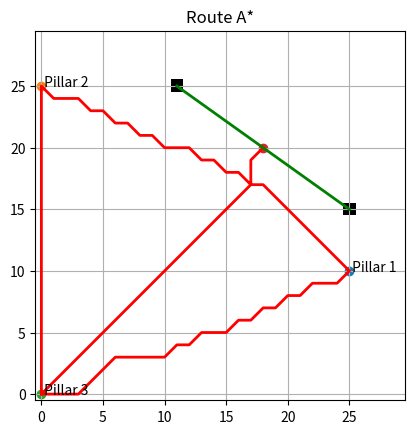

Generate this figure with matplotlib:
import heapq
import matplotlib.pyplot as plt
import numpy as np
import math



def heuristic(a, b):
    return math.sqrt((a[0] - b[0])**2 + (a[1] - b[1])**2)



class GRID:
    def __init__(self, x_size, y_size, pillars, gates):
        self.x_size=x_size
        self.y_size=y_size
        self.pillars=pillars
        self.gates=gates
        self.field=np.zeros((x_size, y_size))
        self.gate_centre=((gates[0][0]+gates[1][0])//2,
                          (gates[0][1]+gates[1][1])//2)
        for i in gates:
            self.field[i]=1
    


def astar(start, goal, grid):
    rows, cols = grid.shape
    open_set = []
    heapq.heappush(open_set, (0, start))
    came_from = {}
    g_score = {start: 0}
    directions = [(-1,0),(1,0),(0,-1),(0,1),
                  (-1,-1),(-1,1),(1,-1),(1,1)]
    while open_set:
        _, current = heapq.heappop(open_set)
        if current == goal:
            path = []
            while current in came_from:
                path.append(current)
                current = came_from[current]
            path.append(start)
            return path[::-1]
        for dx, dy in directions:
            neighbor = (current[0] + dx, current[1] + dy)
            if 0 <= neighbor[0] < rows and 0 <= neighbor[1] < cols:
                if grid[neighbor] == 1:
                    continue  
                tentative_g = g_score[current] + heuristic(current, neighbor)
                if neighbor not in g_score or tentative_g < g_score[neighbor]:
                    came_from[neighbor] = current
                    g_score[neighbor] = tentative_g
                    f_score = tentative_g + heuristic(neighbor, goal)
                    heapq.heappush(open_set, (f_score, neighbor))
    return None  



def build_full_route(start, pillars, gate, grid):
    full_path = []
    current = start
    targets = pillars + [gate]
    for i, target in enumerate(targets):
        temp_grid = grid.copy()
        if target in pillars:
            for j,p in enumerate(pillars):
                if p != target and j>i:
                    temp_grid[p] = 1   
        path_segment = astar(current, target, temp_grid)
        if path_segment is None:
            print("Path not found")
            return None
        if full_path:
            full_path.extend(path_segment[1:])
        else:
            full_path.extend(path_segment)
        current = target
    return full_path



def visualize(grid, path, pillars, gate_centre, gates):
    plt.figure()
    plt.imshow(grid.T, origin='lower', cmap='gray_r')
    x = [p[0] for p in path]
    y = [p[1] for p in path]
    plt.plot(x, y, color='red', linewidth=2)
    for i, p in enumerate(pillars):
        plt.scatter(p[0], p[1])
        plt.text(p[0], p[1], f' Pillar {i+1}')
    plt.scatter(gate_centre[0], gate_centre[1])
    x1_gate=gates[0][0]
    y1_gate=gates[1][0]
    x2_gate=gates[0][1]
    y2_gate=gates[1][1]
    gate1=[x1_gate,y1_gate]
    gate2=[x2_gate,y2_gate]
    plt.plot(gate1,gate2, color='green', linewidth=2)
    plt.title("Route A*")
    plt.grid(True)
    plt.show()



def main():
    grid_size_x = 30
    grid_size_y = 30
    
    start_point = (0, 0)

    pillars = [
        (25,10),
        (0,25),
        (0, 0)
    ]

    gates=[
        (11,25),
        (25,15)
    ]

    #grid[5:15, 12] = 1
    grid = GRID(grid_size_x, grid_size_y, pillars, gates)
    
    path = build_full_route(start_point, grid.pillars, grid.gate_centre, grid.field)
    if path:
        print("Path length:", len(path))
        visualize(grid.field, path, grid.pillars, grid.gate_centre,grid.gates)
        return 0
    else:
        return 1

main()
    
